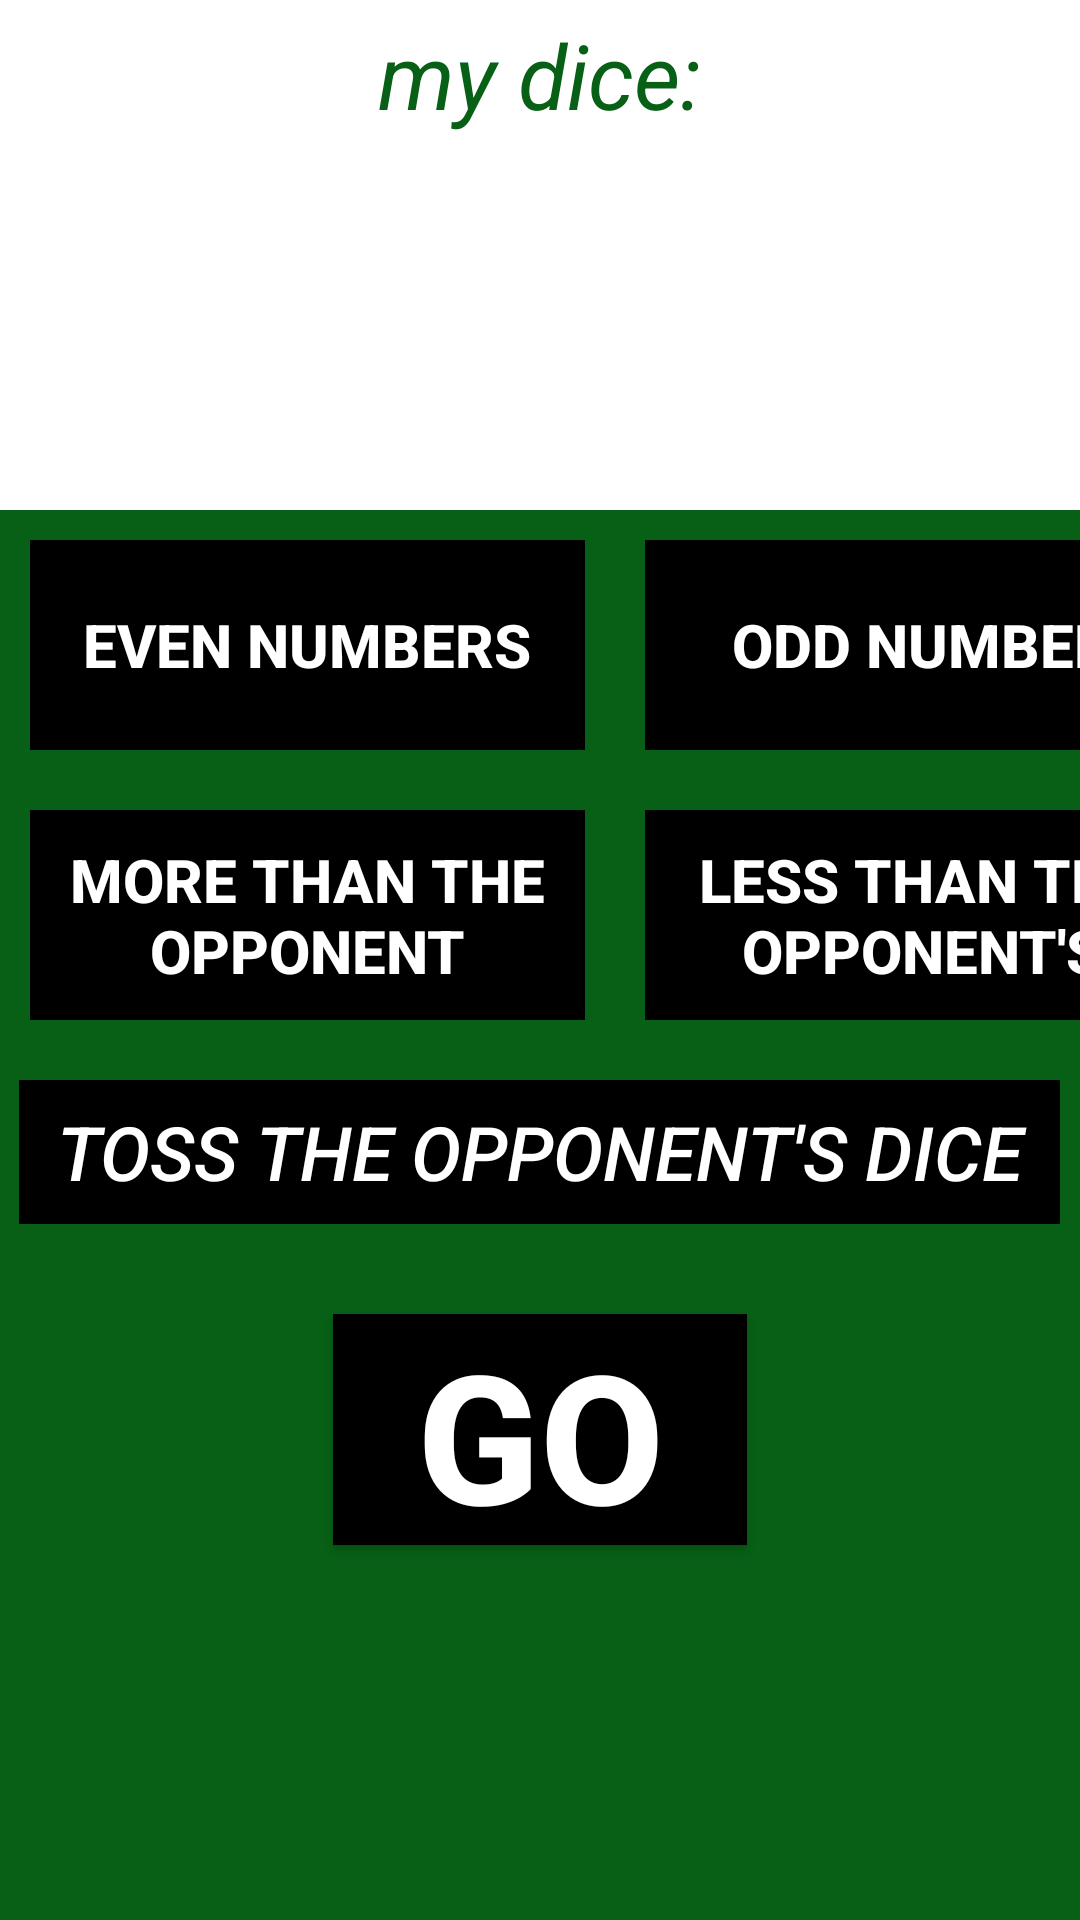

Here is an Android app screen rendered from its layout file. Give the layout XML and the strings, colors and styles it references.
<!-- AndroidManifest.xml: application theme Theme.MyCasino3 -->
<!-- res/layout/fragment_game.xml -->
<?xml version="1.0" encoding="utf-8"?>
<LinearLayout xmlns:android="http://schemas.android.com/apk/res/android"
    xmlns:tools="http://schemas.android.com/tools"
    android:layout_width="match_parent"
    android:layout_height="match_parent"
    android:orientation="vertical"
    android:background="#076015"
    tools:context=".view.fragments.GameFragment">

    <TextView
        android:visibility="gone"
        android:id="@+id/id_game_title_opponent"
        android:layout_width="match_parent"
        android:background="@color/white"
        android:textStyle="italic"
        android:layout_gravity="center"
        android:textColor="#076015"
        android:text="the opponent:"
        android:gravity="center"
        android:textSize="30sp"
        android:layout_height="50dp"/>

    <LinearLayout
        android:visibility="gone"
        android:id="@+id/id_game_opp_ll"
        android:layout_width="match_parent"
        android:layout_height="120dp"
        android:background="@color/white"
        android:layout_gravity="center"
        android:orientation="horizontal">

        <ImageView
            android:id="@+id/id_game_dice_op1"
            android:layout_width="100dp"
            android:layout_height="100dp"
            android:layout_gravity="center"
            android:layout_marginLeft="100dp" />

        <ImageView
            android:id="@+id/id_game_dice_op2"
            android:layout_width="100dp"
            android:layout_height="100dp"
            android:layout_gravity="center"
            android:layout_marginLeft="10dp" />

    </LinearLayout>


    <TextView
        android:id="@+id/id_game_title_my_dice"
        android:layout_width="match_parent"
        android:background="@color/white"
        android:textStyle="italic"
        android:layout_gravity="center"
        android:textColor="#076015"
        android:text="my dice:"
        android:gravity="center"
        android:textSize="30sp"
        android:layout_height="50dp"/>

    <LinearLayout
        android:layout_width="match_parent"
        android:layout_height="120dp"
        android:background="@color/white"
        android:layout_gravity="center"
        android:orientation="horizontal">

        <ImageView
            android:id="@+id/id_game_dice_my1"
            android:layout_width="100dp"
            android:layout_height="100dp"
            android:layout_gravity="center"
            android:layout_marginLeft="100dp" />

        <ImageView
            android:id="@+id/id_game_dice_my2"
            android:layout_width="100dp"
            android:layout_height="100dp"
            android:layout_gravity="center"
            android:layout_marginLeft="10dp"/>

    </LinearLayout>

    <LinearLayout
        android:layout_width="match_parent"
        android:orientation="horizontal"
        android:layout_height="90dp">
        <androidx.appcompat.widget.AppCompatButton
            android:layout_width="185dp"
            android:id="@+id/id_game_even"
            android:enabled="false"
            android:textColor="@color/white"
            android:text="even numbers"
            android:textStyle="bold"
            android:textSize="20sp"
            android:layout_marginTop="10dp"
            android:layout_marginLeft="10dp"
            android:background="@color/black"
            android:layout_height="70dp"/>
        <androidx.appcompat.widget.AppCompatButton
            android:layout_width="185dp"
            android:id="@+id/id_game_odd"
            android:enabled="false"
            android:textColor="@color/white"
            android:text="odd number"
            android:textStyle="bold"
            android:textSize="20sp"
            android:layout_marginTop="10dp"
            android:layout_marginLeft="20dp"
            android:background="@color/black"
            android:layout_height="70dp"/>
    </LinearLayout>


    <LinearLayout
        android:layout_width="match_parent"
        android:orientation="horizontal"
        android:layout_height="90dp">
        <androidx.appcompat.widget.AppCompatButton
            android:layout_width="185dp"
            android:enabled="false"
            android:id="@+id/id_game_more"
            android:textColor="@color/white"
            android:text="more than the opponent"
            android:textStyle="bold"
            android:textSize="20sp"
            android:layout_marginTop="10dp"
            android:layout_marginLeft="10dp"
            android:background="@color/black"
            android:layout_height="70dp"/>
        <androidx.appcompat.widget.AppCompatButton
            android:layout_width="185dp"
            android:enabled="false"
            android:id="@+id/id_game_less"
            android:textColor="@color/white"
            android:text="less than the opponent's"
            android:textStyle="bold"
            android:textSize="20sp"
            android:layout_marginTop="10dp"
            android:layout_marginLeft="20dp"
            android:background="@color/black"
            android:layout_height="70dp"/>
    </LinearLayout>

    <androidx.appcompat.widget.AppCompatButton
        android:id="@+id/id_game_button_toss_dice"
        android:layout_width="347dp"
        android:layout_height="wrap_content"
        android:layout_gravity="center"
        android:layout_marginTop="10dp"
        android:background="@color/black"
        android:enabled="false"
        android:text="toss the opponent's dice"
        android:textColor="@color/white"
        android:textSize="25sp"
        android:textStyle="italic"
        android:visibility="visible" />


    <View
        android:visibility="gone"
        android:id="@+id/id_game_view_linea1"
        android:layout_width="250dp"
        android:layout_gravity="center"
        android:background="@color/black"
        android:layout_marginTop="30dp"
        android:layout_height="10dp"/>

    <TextView
        android:visibility="gone"
        android:id="@+id/id_game_tv_correct"
        android:layout_width="373dp"
        android:layout_height="63dp"
        android:layout_gravity="center"
        android:gravity="center"
        android:text="correct: 0"
        android:textColor="@color/white"
        android:textSize="50sp"
        android:textStyle="bold" />

    <View
        android:visibility="gone"
        android:id="@+id/id_game_view_linea2"
        android:layout_width="250dp"
        android:layout_gravity="center"
        android:background="@color/black"
        android:layout_height="10dp"/>

    <androidx.appcompat.widget.AppCompatButton
        android:layout_width="138dp"
        android:layout_height="77dp"
        android:layout_gravity="center"
        android:layout_marginTop="30dp"
        android:background="@color/black"
        android:text="GO"
        android:textStyle="bold"
        android:id="@+id/id_game_go"
        android:textColor="@color/white"
        android:textSize="60sp" />

    <ImageView
        android:id="@+id/id_game_img_dice"
        android:layout_width="300dp"
        android:layout_marginTop="10dp"
        android:layout_gravity="center"
        android:layout_height="180dp"/>


</LinearLayout>
<!-- resources referenced by this layout -->
<resources>
  <style name="Theme.MyCasino3" parent="Theme.MaterialComponents.DayNight.NoActionBar">
          
          <item name="colorPrimary">@color/purple_500</item>
          <item name="colorPrimaryVariant">@color/purple_700</item>
          <item name="colorOnPrimary">@color/white</item>
          
          <item name="colorSecondary">@color/teal_200</item>
          <item name="colorSecondaryVariant">@color/teal_700</item>
          <item name="colorOnSecondary">@color/black</item>
          
          <item name="android:statusBarColor">?attr/colorPrimaryVariant</item>
          
      </style>
  <!-- not gathered from this repository: default colours our renderer supplied (Android Studio template values) -->
  <color name="purple_500">#FF6200EE</color>
  <color name="purple_700">#FF3700B3</color>
  <color name="teal_200">#FF03DAC5</color>
  <color name="teal_700">#FF018786</color>
  <color name="black">#FF000000</color>
  <color name="white">#FFFFFFFF</color>
</resources>
